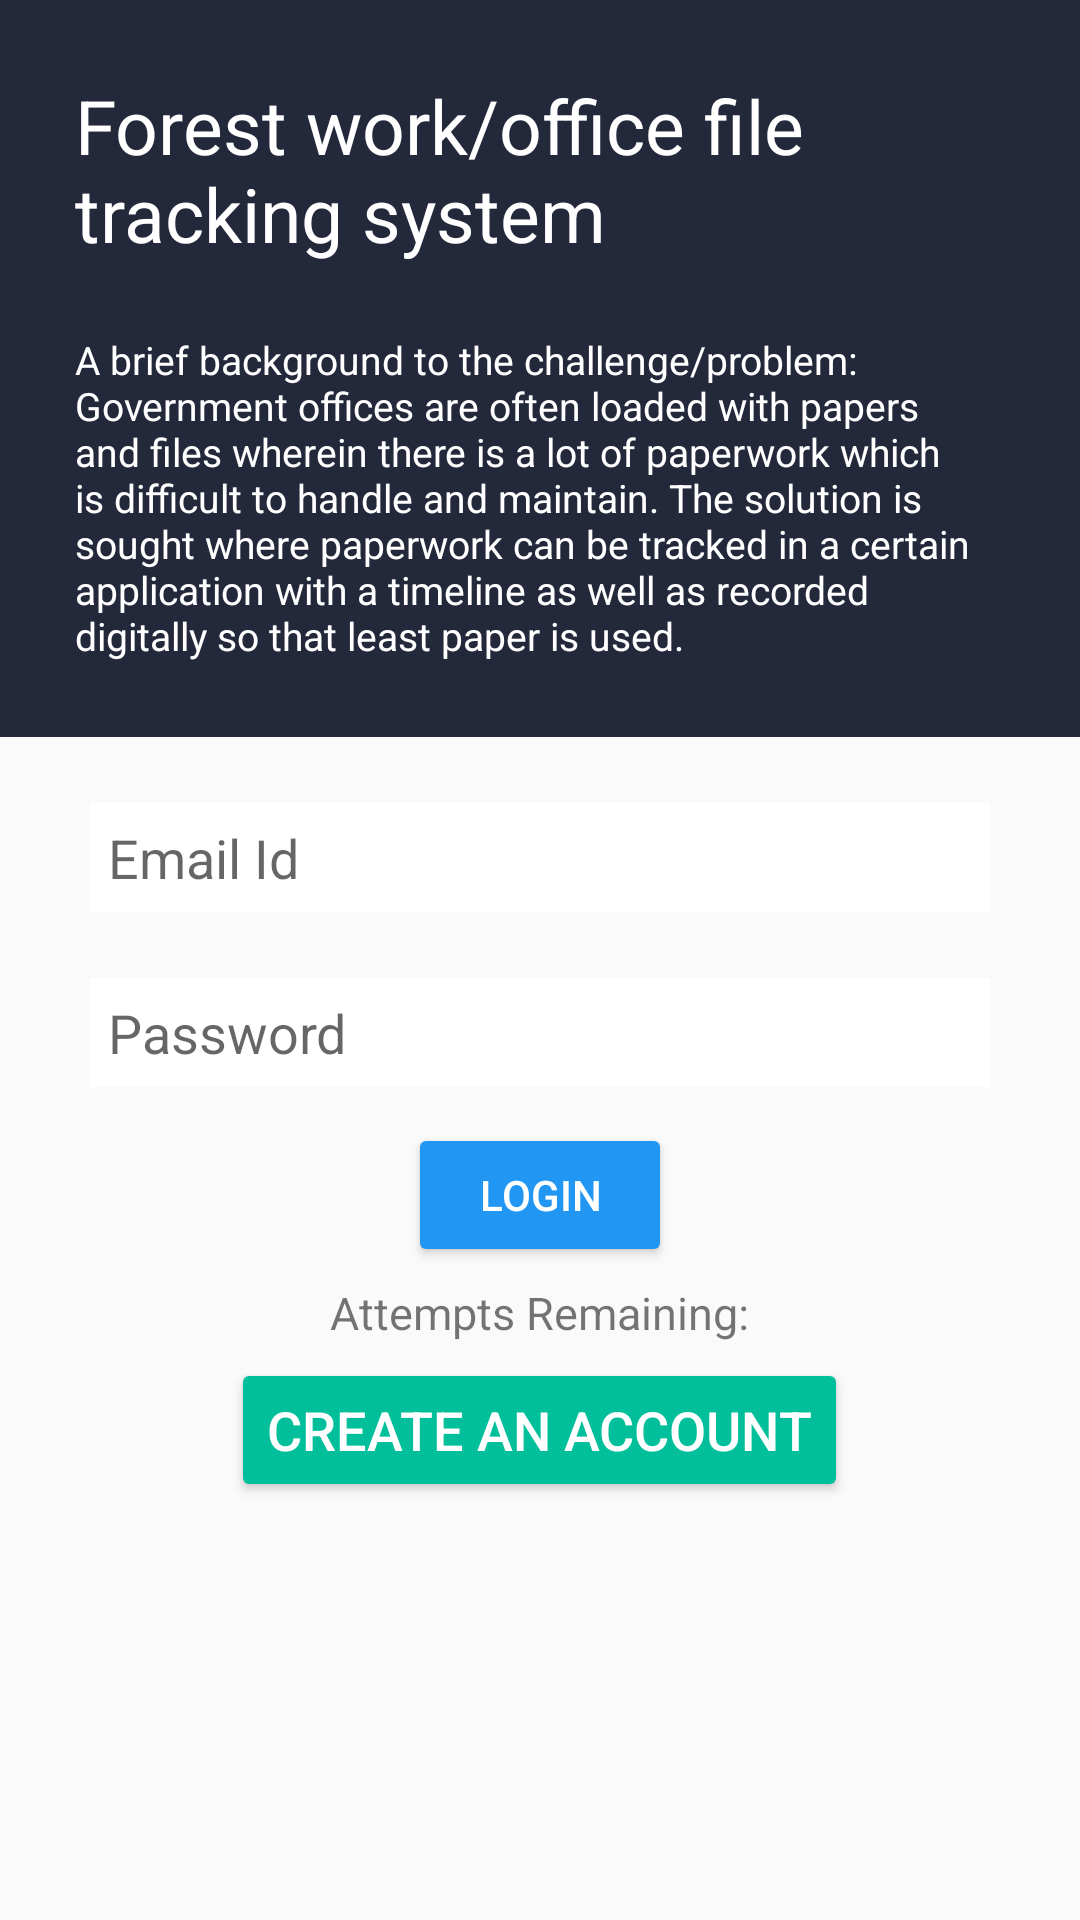

Write the Android layout XML for this screen, with the resource values it uses.
<!-- AndroidManifest.xml: application theme AppTheme -->
<!-- res/layout/activity_login.xml -->
<?xml version="1.0" encoding="utf-8"?>
<RelativeLayout xmlns:android="http://schemas.android.com/apk/res/android"

    android:layout_width="match_parent"
    android:layout_height="match_parent"
    xmlns:app="http://schemas.android.com/apk/res-auto"
    android:orientation="vertical">

    <LinearLayout
        android:layout_width="match_parent"
        android:layout_height="wrap_content"
        android:background="@color/darkBlue"
        android:orientation="vertical"
        android:padding="25dp"
        android:id="@+id/l1">

        <TextView
            android:layout_width="wrap_content"
            android:layout_height="wrap_content"
            android:text="@string/forest_work_office_file_tracking_system"
            android:textColor="#fff"
            android:textSize="25sp" />

        <TextView
            android:layout_width="wrap_content"
            android:layout_height="wrap_content"
            android:layout_marginTop="23dp"
            android:text="@string/a_brief_background_to_the_challenge_problem_government_offices_are_often_loaded_with_papers_and_files_wherein_there_is_a_lot_of_paperwork_which_is_difficult_to_handle_and_maintain_the_solution_is_sought_where_paperwork_can_be_tracked_in_a_certain_application_with_a_timeline_as_well_as_recorded_digitally_so_that_least_paper_is_used"
            android:textColor="#fff"
            android:textSize="13sp" />

    </LinearLayout>

    <EditText
        android:id="@+id/etName"
        android:layout_width="300dp"
        android:layout_height="wrap_content"
        android:layout_alignStart="@+id/etPassword"
        android:layout_below="@+id/l1"
        android:layout_marginTop="22dp"
        android:background="#fff"
        android:editable="true"
        android:ems="10"
        android:focusable="true"
        android:focusableInTouchMode="true"
        android:hint="@string/email_id"
        android:inputType="textEmailAddress"
        android:padding="6dp" />


    <android.support.v7.widget.AppCompatButton
        android:id="@+id/btnRegister"
        style="@style/LOGIN"
        android:layout_width="wrap_content"
        android:layout_height="wrap_content"
        android:layout_below="@+id/etPassword"
        android:layout_centerHorizontal="true"
        android:layout_marginTop="12dp"
        android:text="@string/loginbtn"
        android:textColor="#fff" />

    <EditText
        android:id="@+id/etPassword"
        android:layout_width="300dp"
        android:layout_height="wrap_content"
        android:layout_below="@+id/etName"
        android:layout_centerHorizontal="true"
        android:layout_marginTop="22dp"
        android:background="#fff"
        android:ems="10"
        android:focusable="true"
        android:focusableInTouchMode="true"
        android:hint="@string/password"
        android:inputType="textPassword"
        android:padding="6dp" />

    <TextView
        android:id="@+id/tvAttempts"
        android:layout_width="wrap_content"
        android:layout_height="wrap_content"
        android:layout_below="@+id/btnRegister"
        android:layout_centerHorizontal="true"
        android:layout_marginTop="5dp"
        android:text="@string/attempts_remaining"
        android:textSize="15dp" />

    <android.support.v7.widget.AppCompatButton
        android:id="@+id/tvRegistration"
        style="@style/create"
        android:layout_width="wrap_content"
        android:layout_height="wrap_content"
        android:layout_below="@+id/tvAttempts"
        android:layout_centerHorizontal="true"
        android:layout_marginTop="5dp"
        android:textColor="#fff"
        android:textSize="18sp"
        android:text="@string/createacc"/>





</RelativeLayout>
<!-- resources referenced by this layout -->
<resources>
  <color name="darkBlue">#23283a</color>
  <string name="a_brief_background_to_the_challenge_problem_government_offices_are_often_loaded_with_papers_and_files_wherein_there_is_a_lot_of_paperwork_which_is_difficult_to_handle_and_maintain_the_solution_is_sought_where_paperwork_can_be_tracked_in_a_certain_application_with_a_timeline_as_well_as_recorded_digitally_so_that_least_paper_is_used">A brief background to the challenge/problem: Government offices are often loaded with papers and files wherein there is a lot of paperwork which is difficult to handle and maintain. The solution is sought where paperwork can be tracked in a certain application with a timeline as well as recorded digitally so that least paper is used.</string>
  <string name="attempts_remaining">Attempts Remaining:</string>
  <string name="createacc">Create An Account</string>
  <string name="email_id">Email Id</string>
  <string name="forest_work_office_file_tracking_system">Forest work/office file tracking system</string>
  <string name="loginbtn">LOGIN</string>
  <string name="password">Password</string>
  <style name="LOGIN" parent="Base.TextAppearance.AppCompat.Widget.Button.Colored">
          <item name="backgroundTint">@color/colorButton</item>
          <item name="android:textColor">@color/colorButton</item>
  
      </style>
  <style name="create" parent="Base.TextAppearance.AppCompat.Widget.Button.Colored">
          <item name="backgroundTint">@color/create</item>
          <item name="android:textColor">@color/colorButton</item>
  
      </style>
  <style name="AppTheme" parent="Theme.AppCompat.Light.NoActionBar">
          
          <item name="colorPrimary">@color/colorPrimary</item>
          <item name="colorPrimaryDark">@color/colorPrimaryDark</item>
          <item name="colorAccent">@color/colorAccent</item>
      </style>
  <color name="colorButton">#2196f3</color>
  <color name="create">#00BF9A</color>
  <color name="colorPrimary">#607D8B</color>
  <color name="colorPrimaryDark">#1B5E20</color>
  <color name="colorAccent">#2196f3</color>
</resources>
